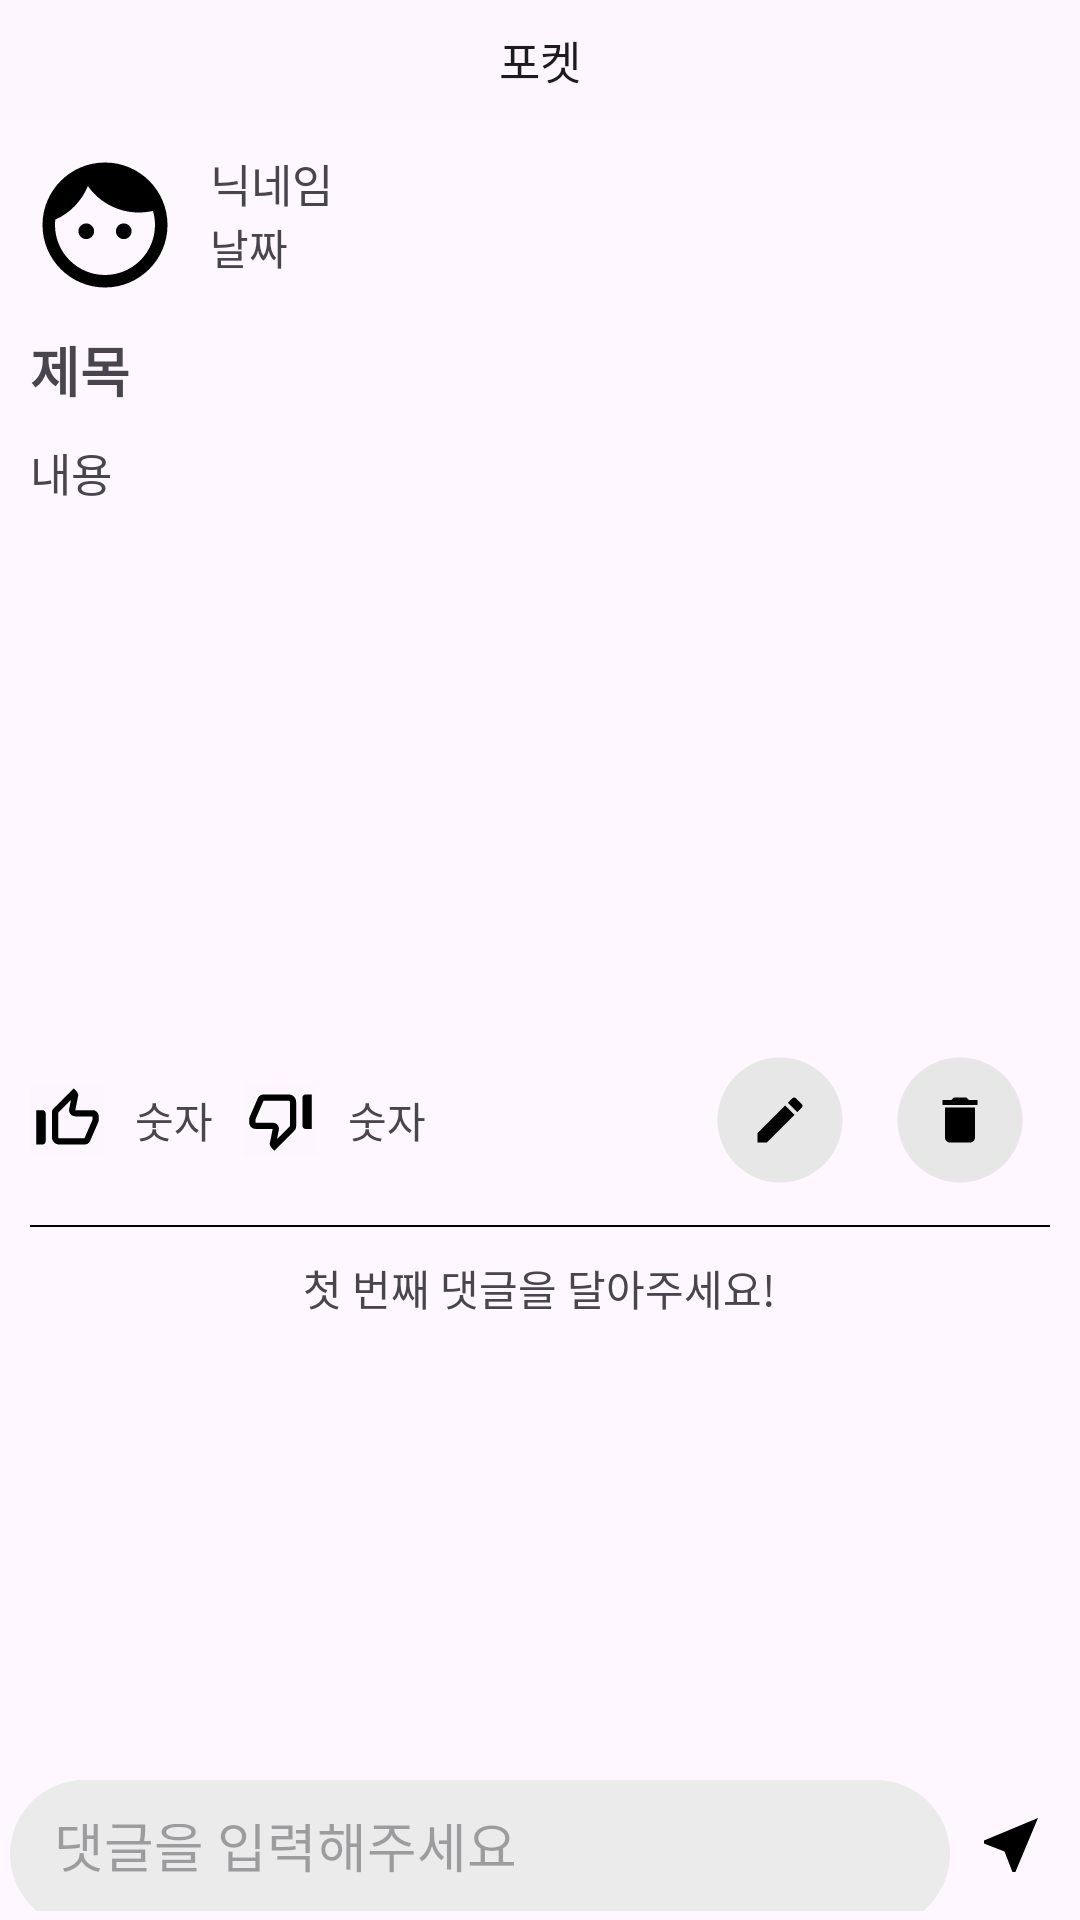

Write the Android layout XML for this screen, with the resource values it uses.
<!-- AndroidManifest.xml: application theme Theme.PocketMate -->
<!-- res/layout/activity_pocket.xml -->
<?xml version="1.0" encoding="utf-8"?>
<androidx.constraintlayout.widget.ConstraintLayout
    xmlns:android="http://schemas.android.com/apk/res/android"
    xmlns:app="http://schemas.android.com/apk/res-auto"
    xmlns:tools="http://schemas.android.com/tools"
    android:id="@+id/main"
    android:layout_width="match_parent"
    android:layout_height="match_parent"
    tools:context=".Pocket.PocketActivity">

    <LinearLayout
        android:id="@+id/linearLayout"
        android:layout_width="match_parent"
        android:layout_height="0dp"
        android:orientation="vertical"
        app:layout_constraintBottom_toTopOf="@+id/commentLayout"
        app:layout_constraintEnd_toEndOf="parent"
        app:layout_constraintStart_toStartOf="parent"
        app:layout_constraintTop_toTopOf="parent">

        <com.google.android.material.appbar.AppBarLayout
            android:layout_width="match_parent"
            android:layout_height="wrap_content"
            android:background="@color/colorBackgroundWhite"
            android:fitsSystemWindows="true"
            app:layout_constraintEnd_toEndOf="parent"
            app:layout_constraintStart_toStartOf="parent"
            app:layout_constraintTop_toTopOf="parent">

            <com.google.android.material.appbar.MaterialToolbar
                android:id="@+id/toolbar"
                android:layout_width="match_parent"
                android:layout_height="?attr/actionBarSize"
                app:layout_scrollFlags="scroll|enterAlways"
                app:titleTextAppearance="@style/CustomToolbarTitleSize"
                app:title="포켓"
                app:titleCentered="true" />

        </com.google.android.material.appbar.AppBarLayout>

        <LinearLayout
            android:layout_width="match_parent"
            android:layout_height="match_parent"
            android:orientation="vertical">

            <androidx.constraintlayout.widget.ConstraintLayout
                android:layout_width="match_parent"
                android:layout_height="wrap_content"
                android:layout_margin="10dp">

                <ImageView
                    android:id="@+id/profileImage"
                    android:layout_width="50dp"
                    android:layout_height="50dp"
                    android:src="@drawable/baseline_face_24"
                    app:layout_constraintBottom_toBottomOf="parent"
                    app:layout_constraintStart_toStartOf="parent"
                    app:layout_constraintTop_toTopOf="parent" />

                <TextView
                    android:id="@+id/nickname"
                    android:layout_width="wrap_content"
                    android:layout_height="wrap_content"
                    android:layout_gravity="center"
                    android:layout_marginLeft="10dp"
                    android:background="@null"
                    android:text="닉네임"
                    android:textSize="15sp"
                    app:layout_constraintStart_toEndOf="@+id/profileImage"
                    app:layout_constraintTop_toTopOf="parent"
                    app:layout_scrollFlags="scroll|enterAlways" />

                <TextView
                    android:id="@+id/date"
                    android:layout_width="wrap_content"
                    android:layout_height="wrap_content"
                    android:layout_marginLeft="10dp"
                    android:text="날짜"
                    app:layout_constraintStart_toEndOf="@+id/profileImage"
                    app:layout_constraintTop_toBottomOf="@+id/nickname" />

            </androidx.constraintlayout.widget.ConstraintLayout>

            <TextView
                android:id="@+id/title"
                android:layout_width="wrap_content"
                android:layout_height="wrap_content"
                android:layout_marginLeft="10dp"
                android:layout_marginRight="10dp"
                android:layout_marginBottom="10dp"
                android:background="@null"
                android:text="제목"
                android:textSize="18sp"
                android:textStyle="bold"
                app:layout_scrollFlags="scroll|enterAlways" />

            <TextView
                android:id="@+id/content"
                android:layout_width="match_parent"
                android:layout_height="wrap_content"
                android:layout_marginLeft="10dp"
                android:layout_marginRight="10dp"
                android:background="@null"
                android:text="내용"
                android:textSize="15sp"
                app:layout_scrollFlags="scroll|enterAlways" />

            <ImageView
                android:id="@+id/image"
                android:layout_width="150dp"
                android:layout_height="150dp"
                android:layout_margin="15dp"
                android:src="@drawable/ic_launcher_background"
                app:layout_scrollFlags="scroll|enterAlways" />

            <LinearLayout
                android:layout_width="match_parent"
                android:layout_height="50dp">

                <ImageButton
                    android:id="@+id/agreeBtn"
                    android:layout_gravity="center"
                    android:scaleType="fitXY"
                    android:layout_width="25dp"
                    android:layout_height="25dp"
                    android:layout_marginLeft="10dp"
                    android:background="@color/colorBackgroundWhite"
                    android:src="@drawable/baseline_thumb_up_border_24" />

                <TextView
                    android:id="@+id/agreeNumber"
                    android:layout_marginLeft="10dp"
                    android:layout_width="wrap_content"
                    android:layout_height="wrap_content"
                    android:layout_gravity="center"
                    android:text="숫자" />

                <ImageButton
                    android:id="@+id/disagreeBtn"
                    android:layout_gravity="center"
                    android:scaleType="fitXY"
                    android:layout_width="25dp"
                    android:layout_height="25dp"
                    android:layout_marginLeft="10dp"
                    android:background="@color/colorBackgroundWhite"
                    android:src="@drawable/baseline_thumb_down_border_24" />

                <TextView
                    android:layout_marginLeft="10dp"
                    android:id="@+id/disagreeNumber"
                    android:layout_width="wrap_content"
                    android:layout_height="wrap_content"
                    android:layout_gravity="center"
                    android:text="숫자" />

                <LinearLayout
                    android:layout_width="match_parent"
                    android:layout_height="match_parent"
                    android:layout_marginRight="15dp"
                    android:gravity="end">

                    <ImageButton
                        android:id="@+id/editBtn"
                        android:layout_width="50dp"
                        android:layout_height="50dp"
                        android:layout_marginRight="10dp"
                        android:background="@drawable/baseline_circle_24"
                        android:src="@drawable/baseline_mode_edit_24"
                        app:layout_scrollFlags="scroll|enterAlways" />

                    <ImageButton
                        android:id="@+id/deleteBtn"
                        android:layout_width="50dp"
                        android:layout_height="50dp"
                        android:background="@drawable/baseline_circle_24"
                        android:src="@drawable/baseline_delete_24"
                        android:text="삭제"
                        app:layout_scrollFlags="scroll|enterAlways" />

                </LinearLayout>

            </LinearLayout>


            <LinearLayout
                android:layout_width="match_parent"
                android:layout_height="0.5dp"
                android:layout_margin="10dp"
                android:background="@color/black" />

            <TextView
                android:id="@+id/emptyCommentText"
                android:layout_width="wrap_content"
                android:layout_height="wrap_content"
                android:layout_gravity="center"
                android:text="첫 번째 댓글을 달아주세요!" />

            <androidx.core.widget.NestedScrollView
                android:layout_width="match_parent"
                android:layout_height="match_parent">

                <androidx.recyclerview.widget.RecyclerView
                    android:id="@+id/commentArea"
                    android:layout_width="match_parent"
                    android:layout_height="match_parent" />

            </androidx.core.widget.NestedScrollView>

        </LinearLayout>

    </LinearLayout>

    <LinearLayout
        android:padding="3dp"
        android:id="@+id/commentLayout"
        android:orientation="horizontal"
        app:layout_constraintEnd_toEndOf="parent"
        app:layout_constraintBottom_toBottomOf="parent"
        app:layout_constraintStart_toStartOf="parent"
        android:layout_width="match_parent"
        android:layout_height="50dp">

        <EditText
            android:background="@drawable/round_corner_rectangle"
            android:hint="댓글을 입력해주세요"
            android:padding="15dp"
            android:layout_weight="1"
            android:id="@+id/writeCommentArea"
            android:layout_width="0dp"
            android:layout_height="50dp" />

        <ImageButton
            android:src="@drawable/baseline_near_me_24"
            android:background="@android:color/transparent"
            android:id="@+id/writeCommentBtn"
            android:layout_gravity="center"
            android:layout_margin="5dp"
            android:layout_width="30dp"
            android:layout_height="30dp"/>

    </LinearLayout>

</androidx.constraintlayout.widget.ConstraintLayout>
<!-- resources referenced by this layout -->
<resources>
  <color name="black">#FF000000</color>
  <color name="colorBackgroundWhite">#FDF6FE</color>
  <!-- drawable baseline_circle_24 (drawable) -->
  <vector xmlns:android="http://schemas.android.com/apk/res/android"
      android:height="50dp" android:tint="#E7E7E7"
      android:viewportHeight="24" android:viewportWidth="24"
      android:width="50dp">
        
      <path android:fillColor="@android:color/white" android:pathData="M12,2C6.47,2 2,6.47 2,12s4.47,10 10,10 10,-4.47 10,-10S17.53,2 12,2z"/>
      
  </vector>
  <!-- drawable baseline_delete_24 (drawable) -->
  <vector xmlns:android="http://schemas.android.com/apk/res/android"
      android:height="20dp" android:tint="#000000"
      android:viewportHeight="24" android:viewportWidth="24"
      android:width="20dp">
        
      <path android:fillColor="@android:color/white" android:pathData="M6,19c0,1.1 0.9,2 2,2h8c1.1,0 2,-0.9 2,-2V7H6v12zM19,4h-3.5l-1,-1h-5l-1,1H5v2h14V4z"/>
      
  </vector>
  <!-- drawable baseline_mode_edit_24 (drawable) -->
  <vector xmlns:android="http://schemas.android.com/apk/res/android"
      android:height="20dp" android:tint="#000000"
      android:viewportHeight="24" android:viewportWidth="24"
      android:width="20dp">
        
      <path android:fillColor="@android:color/white"
          android:pathData="M3,17.25V21h3.75L17.81,9.94l-3.75,-3.75L3,17.25zM20.71,7.04c0.39,-0.39 0.39,-1.02 0,-1.41l-2.34,-2.34c-0.39,-0.39 -1.02,-0.39 -1.41,0l-1.83,1.83 3.75,3.75 1.83,-1.83z"/>
      
  </vector>
  <!-- drawable baseline_near_me_24 (drawable) -->
  <vector xmlns:android="http://schemas.android.com/apk/res/android"
      android:height="24dp" android:tint="#000000"
      android:viewportHeight="24" android:viewportWidth="24"
      android:width="24dp">
        
      <path android:fillColor="@color/white"
          android:pathData="M21,3L3,10.53v0.98l6.84,2.65L12.48,21h0.98L21,3z"/>
      
  </vector>
  <!-- drawable baseline_thumb_up_border_24 (drawable) -->
  <vector xmlns:android="http://schemas.android.com/apk/res/android"
      android:height="15dp" android:tint="#000000" android:viewportHeight="24"
      android:viewportWidth="24" android:width="15dp">
        
      <path android:fillColor="@android:color/white" android:pathData="M13.11,5.72l-0.57,2.89c-0.12,0.59 0.04,1.2 0.42,1.66 0.38,0.46 0.94,0.73 1.54,0.73H20v1.08L17.43,18H9.34c-0.18,0 -0.34,-0.16 -0.34,-0.34V9.82l4.11,-4.1M14,2L7.59,8.41C7.21,8.79 7,9.3 7,9.83v7.83C7,18.95 8.05,20 9.34,20h8.1c0.71,0 1.36,-0.37 1.72,-0.97l2.67,-6.15c0.11,-0.25 0.17,-0.52 0.17,-0.8V11c0,-1.1 -0.9,-2 -2,-2h-5.5l0.92,-4.65c0.05,-0.22 0.02,-0.46 -0.08,-0.66 -0.23,-0.45 -0.52,-0.86 -0.88,-1.22L14,2zM4,9H2v11h2c0.55,0 1,-0.45 1,-1v-9c0,-0.55 -0.45,-1 -1,-1z"/>
      
  </vector>
  <!-- drawable round_corner_rectangle (drawable) -->
  <?xml version="1.0" encoding="utf-8"?>
  <shape xmlns:android="http://schemas.android.com/apk/res/android"
          android:padding="20dp"
          android:shape="rectangle">
  
      <stroke android:width="0.5dp"
          android:color="@color/colorOnComment"/>
  
      <solid android:color="#EBEBEB"/>
  
      <corners
          android:topLeftRadius="40dp"
          android:topRightRadius="40dp"
          android:bottomLeftRadius="40dp"
          android:bottomRightRadius="40dp"/>
  </shape>
  <style name="CustomToolbarTitleSize" parent="TextAppearance.Widget.AppCompat.Toolbar.Title">
          <item name="android:textSize">15sp</item> 
      </style>
  <style name="Theme.PocketMate" parent="Base.Theme.PocketMate" />
  <color name="white">#FFFFFFFF</color>
  <color name="colorOnComment">#02027</color>
  <style name="Base.Theme.PocketMate" parent="Theme.Material3.DayNight.NoActionBar">
          <item name="colorPrimary">#000000</item>
          <item name="actionBarSize">40dp</item>
      </style>
</resources>
